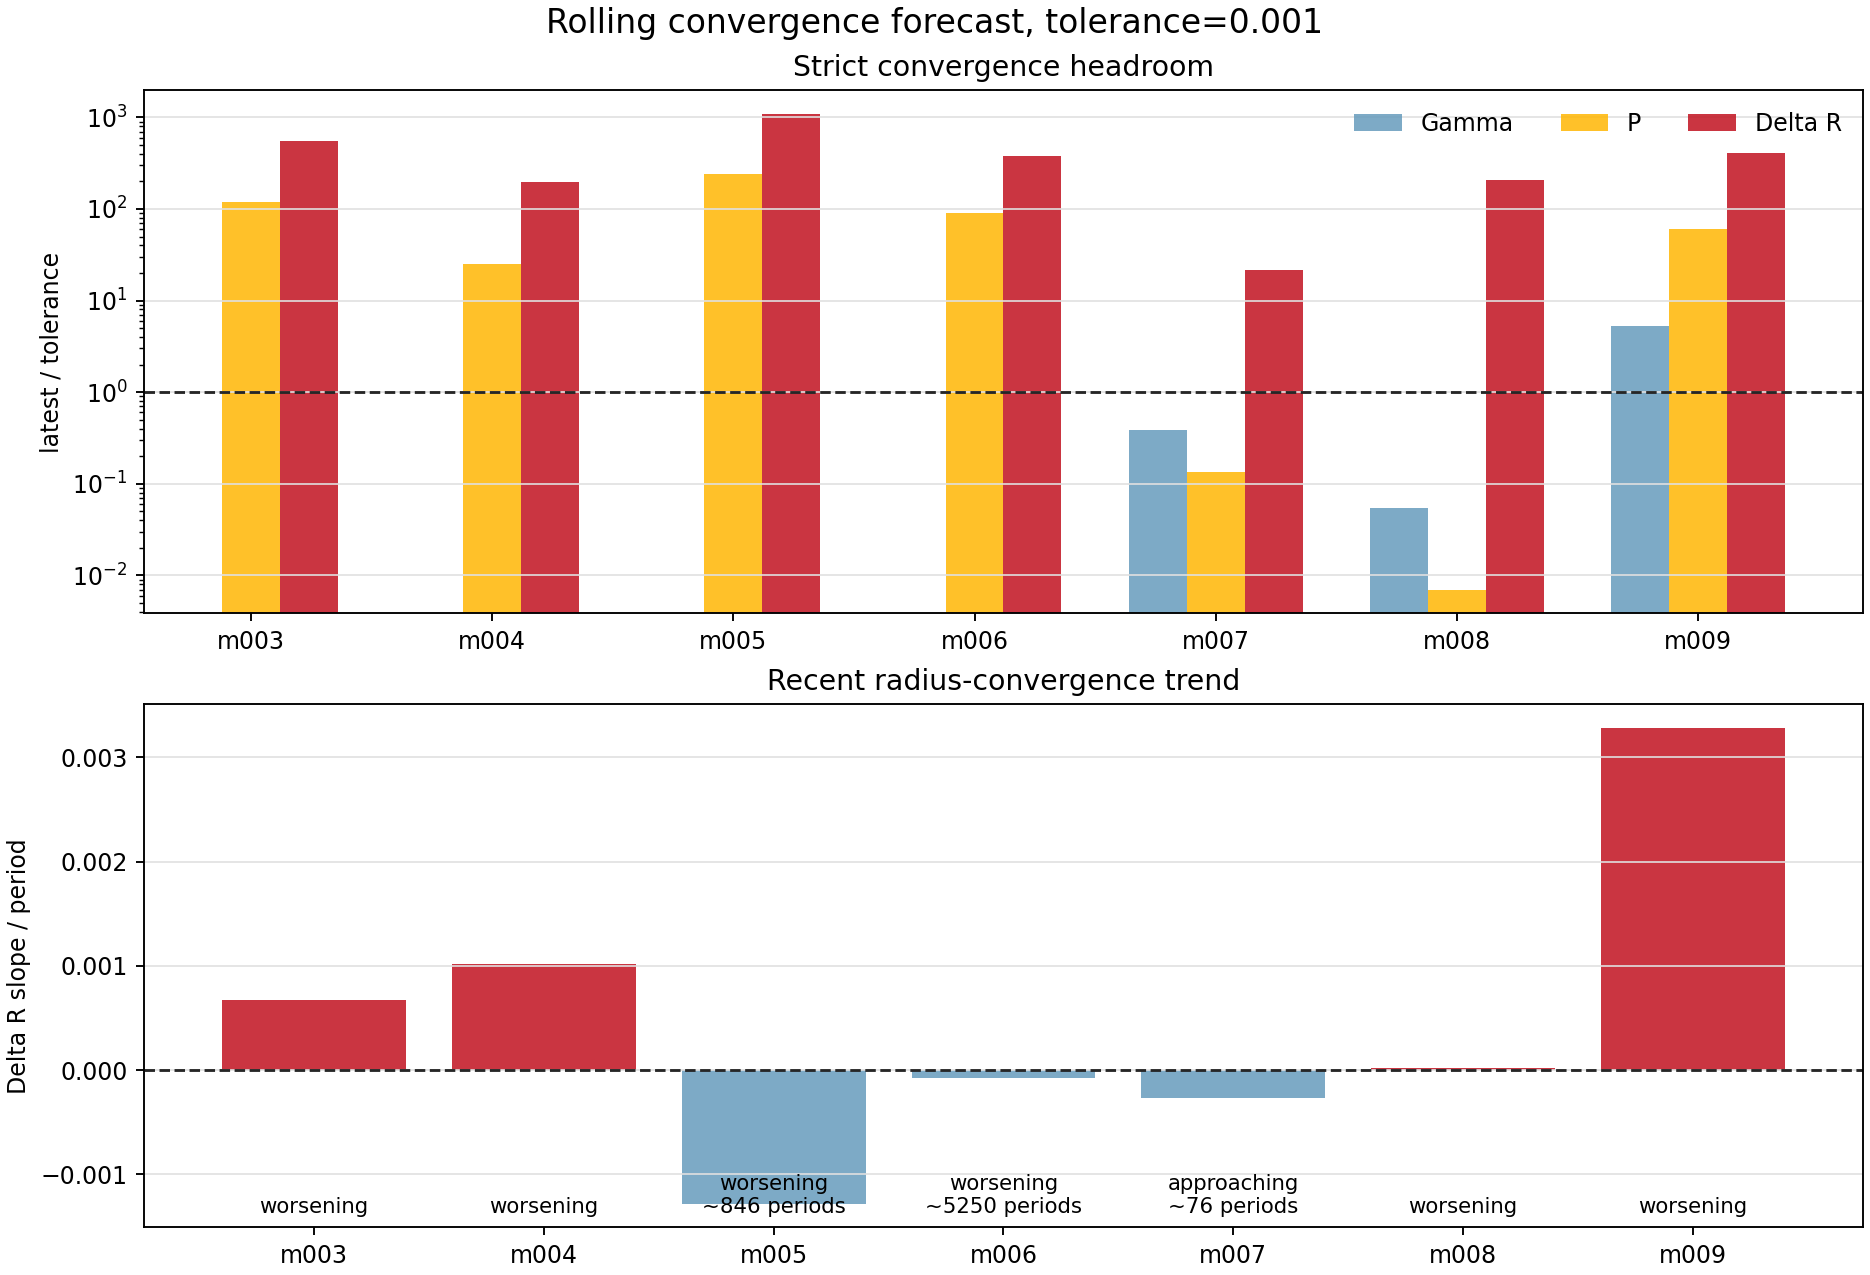

The data file committed next to this chart (first rows):
model_id, run_name, source_kind, window_cycles, window_start_period, window_end_period, live_period, latest_history_model, active_stage, surface_velocity_status, converged_exact, forecast_status, blocking_metrics, recent_points, slope_window, gamma_value, gamma_ratio_to_tolerance, gamma_slope_per_period, gamma_trend, gamma_periods_to_tolerance_linear, period_value, period_ratio_to_tolerance, period_slope_per_period, period_trend
model_003, model_003_M0p7317_Z0p001405_T6745, period_log_fallback, 100.0, 1901, 2000, 2000, 2546168, , supersonic, False, worsening, gamma,period,delta_r, 8, 8, , , , missing, , 0.1202, 120.2, 9.01269212484402e-05, worsening
model_004, model_004_M0p7595_Z0p0001834_T6876, period_log_fallback, 100.0, 1901, 2000, 2000, 2505685, , watch, False, worsening, gamma,period,delta_r, 8, 8, , , , missing, , 0.02524, 25.24, -8.086961369644874e-06, flat
model_005, model_005_M0p6238_Z0p00007156_T6925, period_log_fallback, 100.0, 1901, 2000, 2000, 2548383, , supersonic, False, worsening, gamma,period,delta_r, 8, 8, , , , missing, , 0.2381, 238.1, 0.0001261, worsening
model_006, model_006_M0p7194_Z0p001620_T6711, period_log_fallback, 100.0, 1901, 2000, 2000, 2546092, , supersonic, False, worsening, gamma,period,delta_r, 8, 8, , , , missing, , 0.09132, 91.32, 0.0001748, worsening
model_007, model_007_M0p6887_Z0p004060_T6669, history_exact_rsp_columns, 100.0, 1616, 1715, 1715, 2386190, continue_saturation, supersonic, False, approaching, delta_r, 8, 8, 0.0003891, 0.3891, -2.7269144501225604e-06, met, , 0.000134, 0.134, -5.152576615436225e-11, met
model_008, model_008_M0p6151_Z0p0004406_T6792, history_exact_rsp_columns, 100.0, 1052, 1151, 1151, 1753880, continue_saturation, ok, False, worsening, delta_r, 8, 8, 5.39127689347654e-05, 0.05391, 2.7078110367553154e-08, met, , 6.966374729640533e-06, 0.006966, -1.1691688890313047e-12, met
model_009, model_009_M0p6668_Z0p0001120_T6852, history_exact_rsp_columns, 100.0, 174.0, 273.0, 273, 275020, create, ok, False, worsening, gamma,period,delta_r, 8, 8, 0.005295, 5.295, -8.036791771846648e-20, flat, 5.344775553935995e+16, 0.06076, 60.76, 1.6874811781729614e-05, worsening
